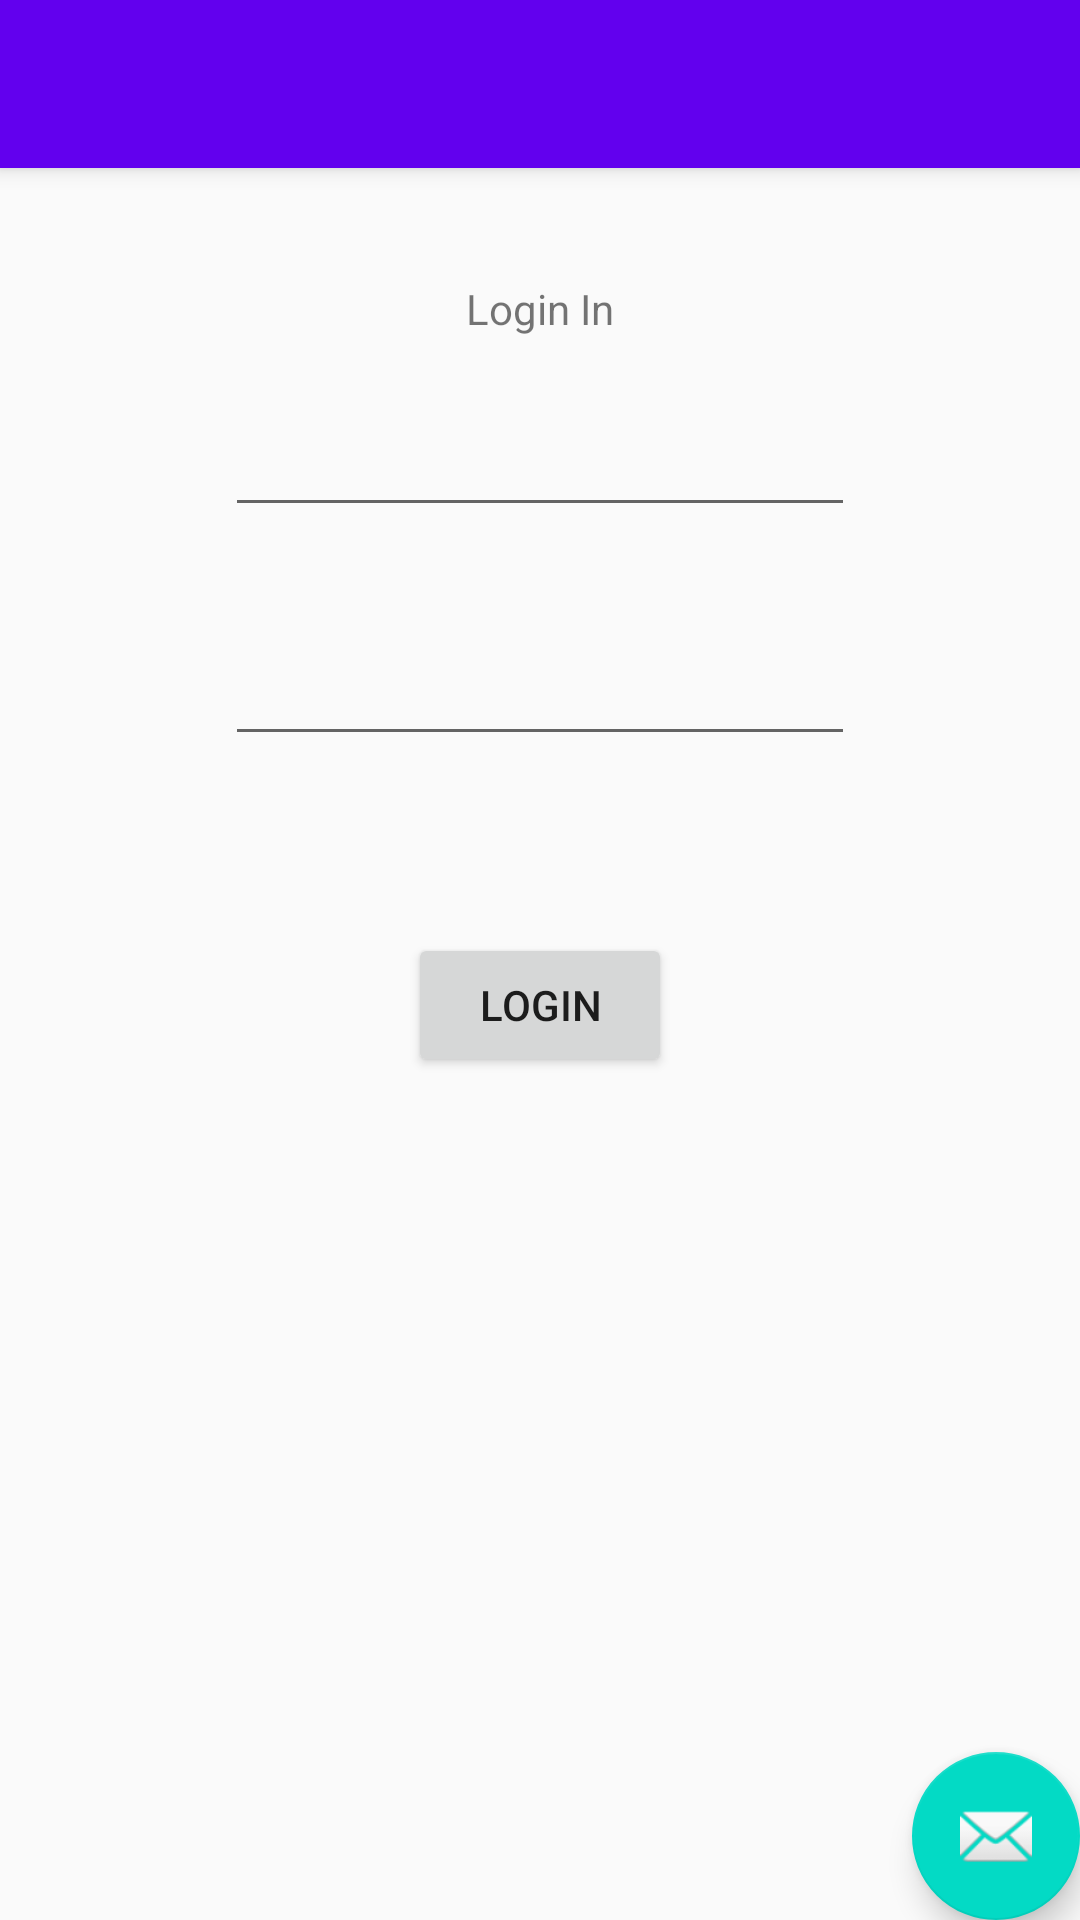

Layout XML and referenced resources for this Android screen:
<!-- AndroidManifest.xml: activity theme AppTheme.NoActionBar -->
<!-- res/layout/activity_main.xml -->
<?xml version="1.0" encoding="utf-8"?>
<layout xmlns:android="http://schemas.android.com/apk/res/android"
    xmlns:app="http://schemas.android.com/apk/res-auto"
    xmlns:tools="http://schemas.android.com/tools">

    <data>
        <variable
            name="loginViewModel"
            type="com.example.llcgs.android_mvvmapplication.main.viewmodel.impl.LoginViewModel" />
    </data>

    <android.support.design.widget.CoordinatorLayout
        android:layout_width="match_parent"
        android:layout_height="match_parent"
        android:fitsSystemWindows="true">

        <android.support.design.widget.AppBarLayout
            android:layout_width="match_parent"
            android:layout_height="wrap_content"
            android:theme="@style/AppTheme.AppBarOverlay">

            <android.support.v7.widget.Toolbar
                android:id="@+id/toolbar"
                android:layout_width="match_parent"
                android:layout_height="?attr/actionBarSize"
                android:background="?attr/colorPrimary"
                app:popupTheme="@style/AppTheme.PopupOverlay" />

        </android.support.design.widget.AppBarLayout>

        <android.support.constraint.ConstraintLayout
            android:layout_width="match_parent"
            android:layout_height="match_parent"
            app:layout_behavior="@string/appbar_scrolling_view_behavior"
            tools:context="com.example.llcgs.android_mvvmapplication.main.MainActivity"
            tools:showIn="@layout/activity_main">

            <TextView
                android:id="@+id/login_in"
                android:layout_width="wrap_content"
                android:layout_height="wrap_content"
                android:text="Login In"
                app:layout_constraintBottom_toBottomOf="parent"
                app:layout_constraintLeft_toLeftOf="parent"
                app:layout_constraintRight_toRightOf="parent"
                app:layout_constraintTop_toTopOf="parent"
                app:layout_constraintVertical_bias="0.066"
                tools:layout_constraintLeft_creator="1"
                tools:layout_constraintRight_creator="1" />

            <EditText
                android:id="@+id/name"
                android:layout_width="wrap_content"
                android:layout_height="wrap_content"
                android:layout_marginTop="22dp"
                android:ems="10"
                android:inputType="textPersonName"
                app:layout_constraintLeft_toLeftOf="parent"
                app:layout_constraintRight_toRightOf="parent"
                app:layout_constraintTop_toBottomOf="@+id/login_in"
                tools:layout_constraintLeft_creator="1"
                tools:layout_constraintRight_creator="1"
                tools:layout_constraintTop_creator="1" />

            <EditText
                android:id="@+id/pwd"
                android:layout_width="wrap_content"
                android:layout_height="wrap_content"
                android:layout_marginTop="35dp"
                android:ems="10"
                android:inputType="textPersonName"
                app:layout_constraintLeft_toLeftOf="@+id/name"
                app:layout_constraintTop_toBottomOf="@+id/name"
                tools:layout_constraintLeft_creator="1"
                tools:layout_constraintTop_creator="1" />

            <Button
                android:id="@+id/start"
                android:layout_width="wrap_content"
                android:layout_height="wrap_content"
                android:layout_marginTop="59dp"
                android:text="Login"
                android:onClick="@{loginViewModel::loginButtonClick}"
                app:layout_constraintLeft_toLeftOf="parent"
                app:layout_constraintRight_toRightOf="parent"
                app:layout_constraintTop_toBottomOf="@+id/pwd"
                tools:layout_constraintLeft_creator="1"
                tools:layout_constraintRight_creator="1"
                tools:layout_constraintTop_creator="1" />


        </android.support.constraint.ConstraintLayout>

        <android.support.design.widget.FloatingActionButton
            android:id="@+id/fab"
            android:layout_width="wrap_content"
            android:layout_height="wrap_content"
            android:layout_gravity="bottom|end"
            android:layout_margin="@dimen/fab_margin"
            android:onClick="@{loginViewModel::floattingButtonClick}"
            app:srcCompat="@android:drawable/ic_dialog_email" />


    </android.support.design.widget.CoordinatorLayout>
</layout>
<!-- resources referenced by this layout -->
<resources>
  <style name="AppTheme.AppBarOverlay" parent="ThemeOverlay.AppCompat.Dark.ActionBar" />
  <style name="AppTheme.PopupOverlay" parent="ThemeOverlay.AppCompat.Light" />
  <style name="AppTheme.NoActionBar">
          <item name="windowActionBar">false</item>
          <item name="windowNoTitle">true</item>
      </style>
</resources>
